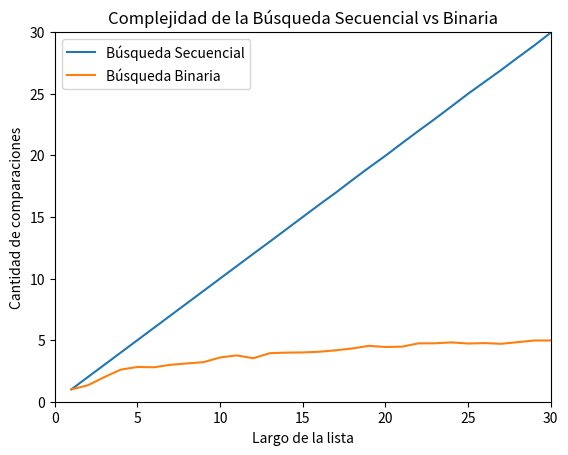

Generate this figure with matplotlib:
# plot_bbin_vs_bsec.py 
# Ejercicio 6.20

import random
import matplotlib.pyplot as plt
import numpy as np


def busqueda_binaria(lista, x, verbose = False):
    '''Búsqueda binaria
    Precondición: la lista está ordenada
    Devuelve -1 si x no está en lista;
    Devuelve p tal que lista[p] == x, si x está en lista
    '''
    if verbose:
        print(f'[DEBUG] izq |der |medio')
    pos = -1 # Inicializo respuesta, el valor no fue encontrado
    izq = 0
    der = len(lista) - 1
    contador = 0
    while izq <= der:
        medio = (izq + der) // 2
        if verbose:
            print(f'[DEBUG] {izq:3d} |{der:>3d} |{medio:3d}')
        if lista[medio] == x:
            pos = medio     # elemento encontrado!
        if lista[medio] > x:
            der = medio - 1 # descarto mitad derecha
        else:               # if lista[medio] < x:
            izq = medio + 1 # descarto mitad izquierda
        contador += 1
    return pos,contador

def busqueda_secuencial_(lista, x):
    '''Si x está en la lista devuelve el índice de su primera aparición, 
    de lo contrario devuelve -1. Además devuelve la cantidad de comparaciones
    que hace la función.
    '''
    comps = 0 # inicializo en cero la cantidad de comparaciones
    pos = -1
    for i,z in enumerate(lista):
        comps += 1 # sumo la comparación que estoy por hacer
        if z == x:
            pos = i
            break
    return pos, comps

def generar_lista(n, m):
    l = random.sample(range(m), k = n)
    l.sort()
    return l

def generar_elemento(m):
    return random.randint(0, m-1)

def experimento_secuencial_promedio(lista, m, k):
    comps_tot = 0
    for i in range(k):
        x = generar_elemento(m)
        comps_tot += busqueda_secuencial_(lista,x)[1]
    comps_prom = comps_tot / k
    return comps_prom

def experimento_binario_promedio(lista, m, k):
    comps_tot = 0
    for i in range(k):
        x = generar_elemento(m)
        comps_tot += busqueda_binaria(lista,x)[1]
    comps_prom = comps_tot / k
    return comps_prom

def graficar_bbin_vs_bseq(m, k, n=100, rango_x=(0,30), rango_y=(0,30)):
    '''
    Genera un gráfico comparando el método de busqueda secuencial respecto al
    de búsqueda binaria, para listas de numeros enteros menores o iguales a m, 
    de largo n. El numero de experimentos individuales realizados es k. El rango
    de graficación se muestra dentro de rango_x y rango_y.
    '''
    lista = generar_lista(n, m)
    largos = np.arange(256) + 1 
    comps_promedio_bin = np.zeros(256) 
    comps_promedio_sec = np.zeros(256) 
    for i, n in enumerate(largos):
        lista = generar_lista(n, m) 
        comps_promedio_sec[i] = experimento_secuencial_promedio(lista, m, k)
        comps_promedio_bin[i] = experimento_binario_promedio(lista, m, k)

    plt.plot(largos,comps_promedio_sec,label = 'Búsqueda Secuencial')
    plt.plot(largos,comps_promedio_bin,label = 'Búsqueda Binaria')
    plt.xlim(rango_x)
    plt.ylim(rango_y)
    plt.xlabel("Largo de la lista")
    plt.ylabel("Cantidad de comparaciones")
    plt.title("Complejidad de la Búsqueda Secuencial vs Binaria")
    plt.legend()
    plt.show()
    return


if __name__ == '__main__':
    graficar_bbin_vs_bseq(10000, 1000)